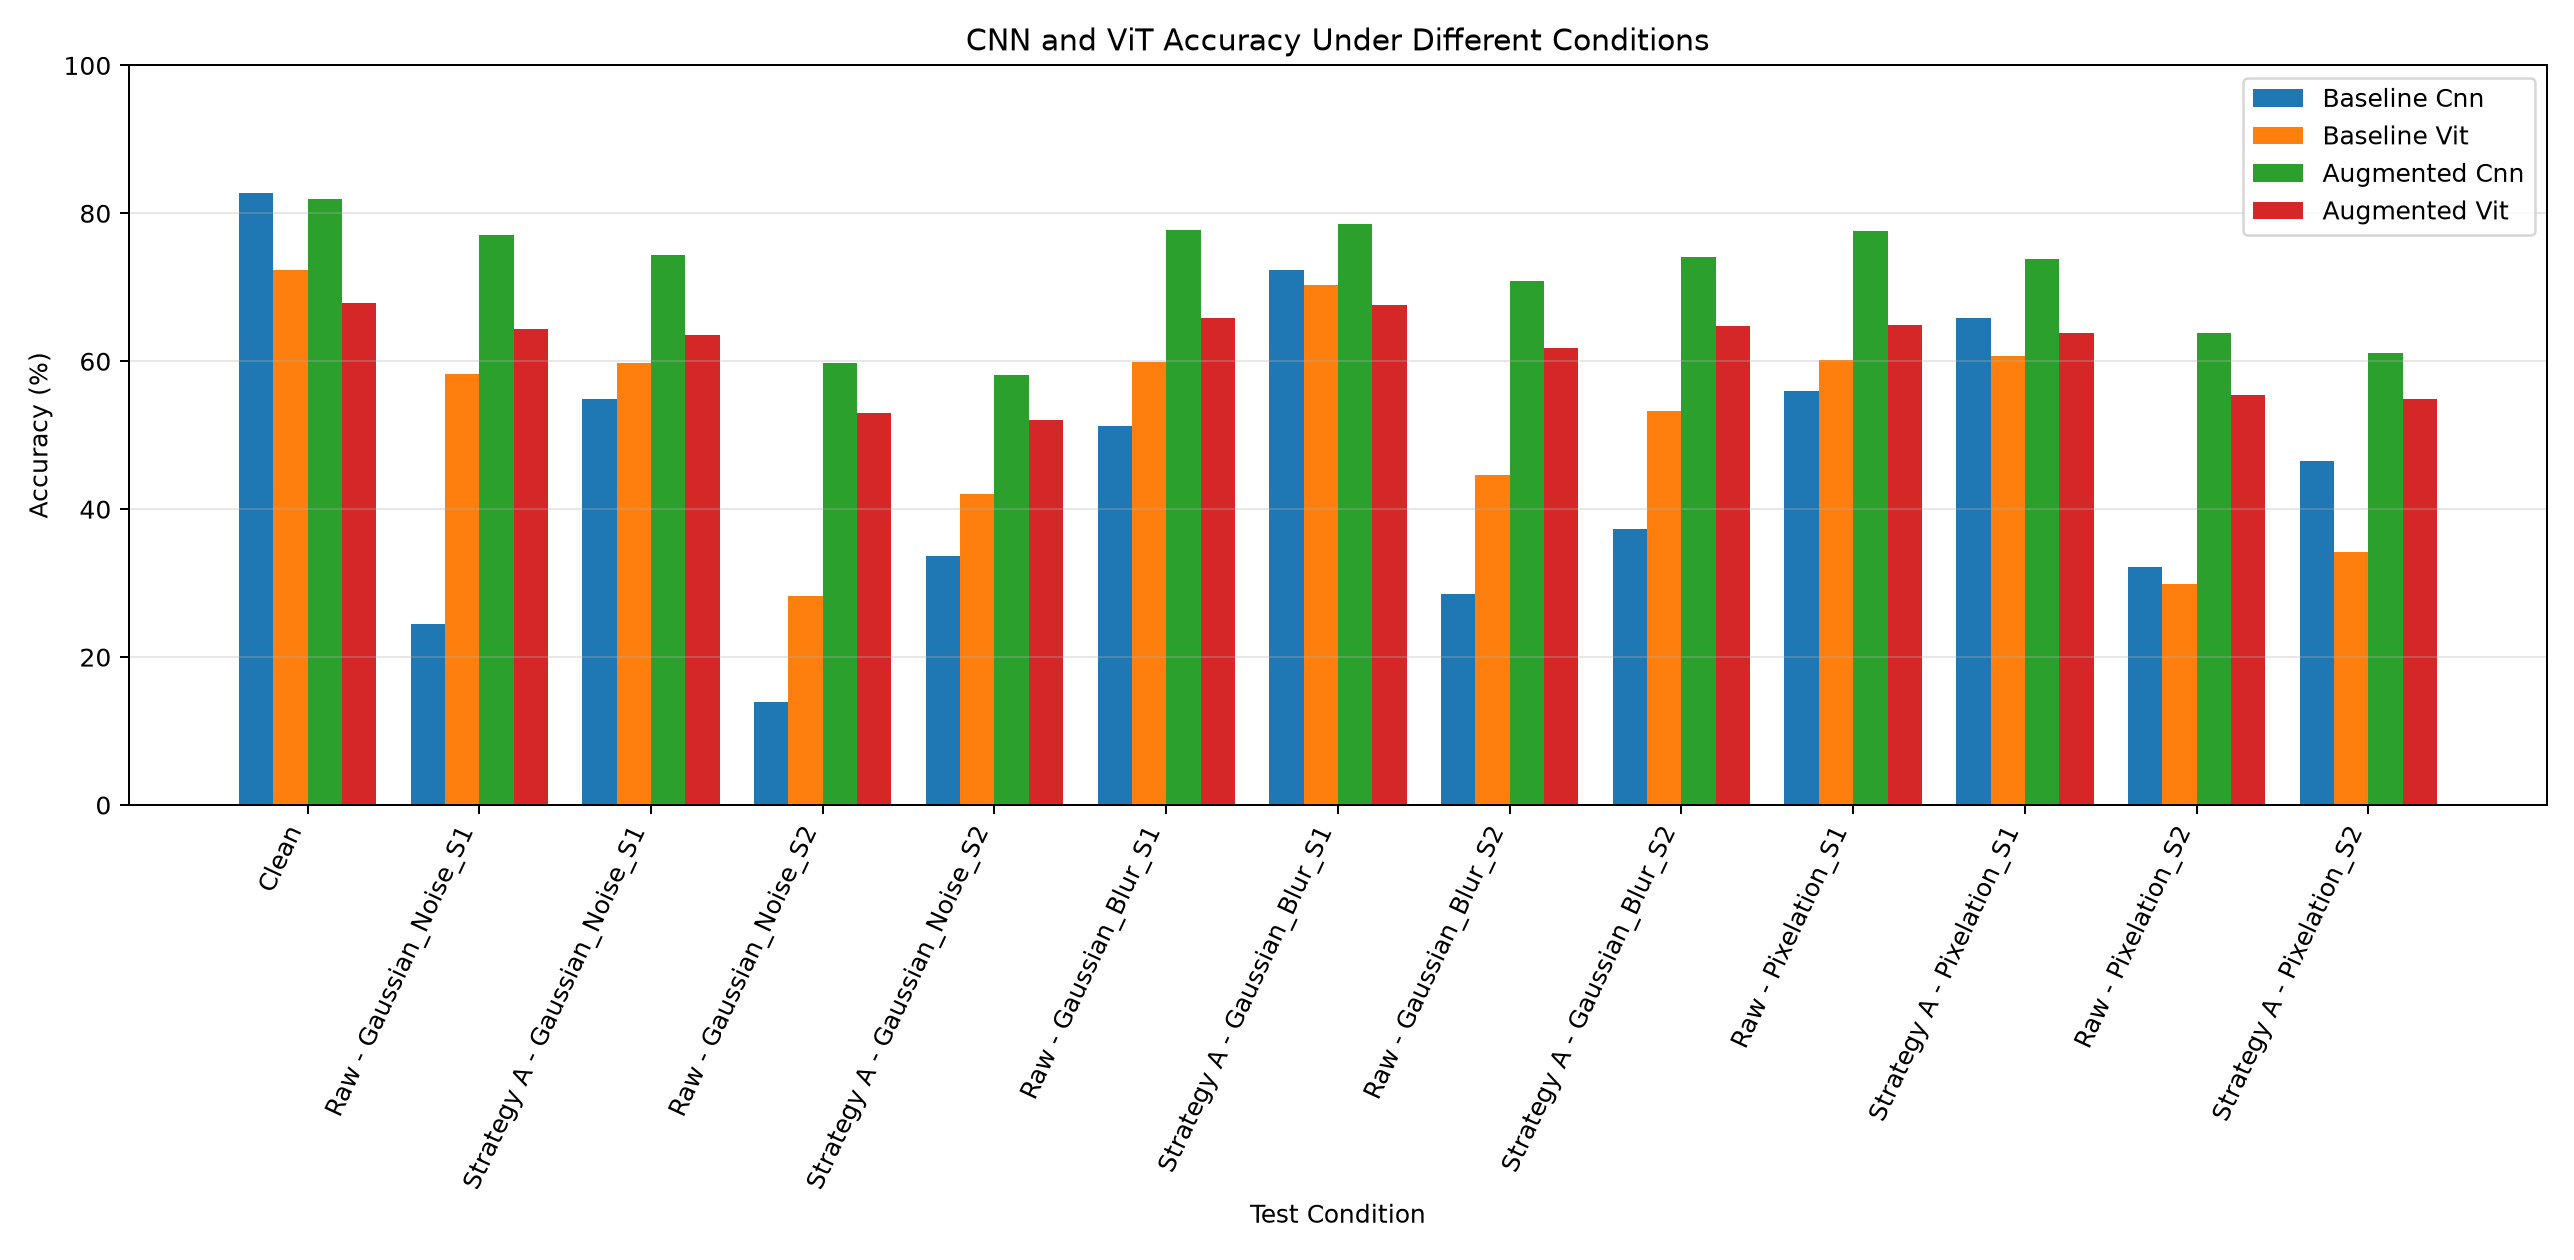

Data behind this chart, as committed beside it:
Condition, baseline_cnn, baseline_vit, augmented_cnn, augmented_vit
Clean, 82.73, 72.3, 81.95, 67.91
Raw - Gaussian_Noise_S1, 24.5, 58.26, 77.03, 64.31
Strategy A - Gaussian_Noise_S1, 54.92, 59.75, 74.37, 63.58
Raw - Gaussian_Noise_S2, 13.92, 28.24, 59.78, 53.06
Strategy A - Gaussian_Noise_S2, 33.65, 42.0, 58.09, 52.11
Raw - Gaussian_Blur_S1, 51.2, 59.94, 77.7, 65.91
Strategy A - Gaussian_Blur_S1, 72.36, 70.25, 78.52, 67.67
Raw - Gaussian_Blur_S2, 28.53, 44.58, 70.91, 61.74
Strategy A - Gaussian_Blur_S2, 37.3, 53.32, 74.13, 64.77
Raw - Pixelation_S1, 55.95, 60.21, 77.64, 64.89
Strategy A - Pixelation_S1, 65.86, 60.72, 73.79, 63.81
Raw - Pixelation_S2, 32.13, 29.89, 63.79, 55.45
Strategy A - Pixelation_S2, 46.54, 34.18, 61.08, 54.93
